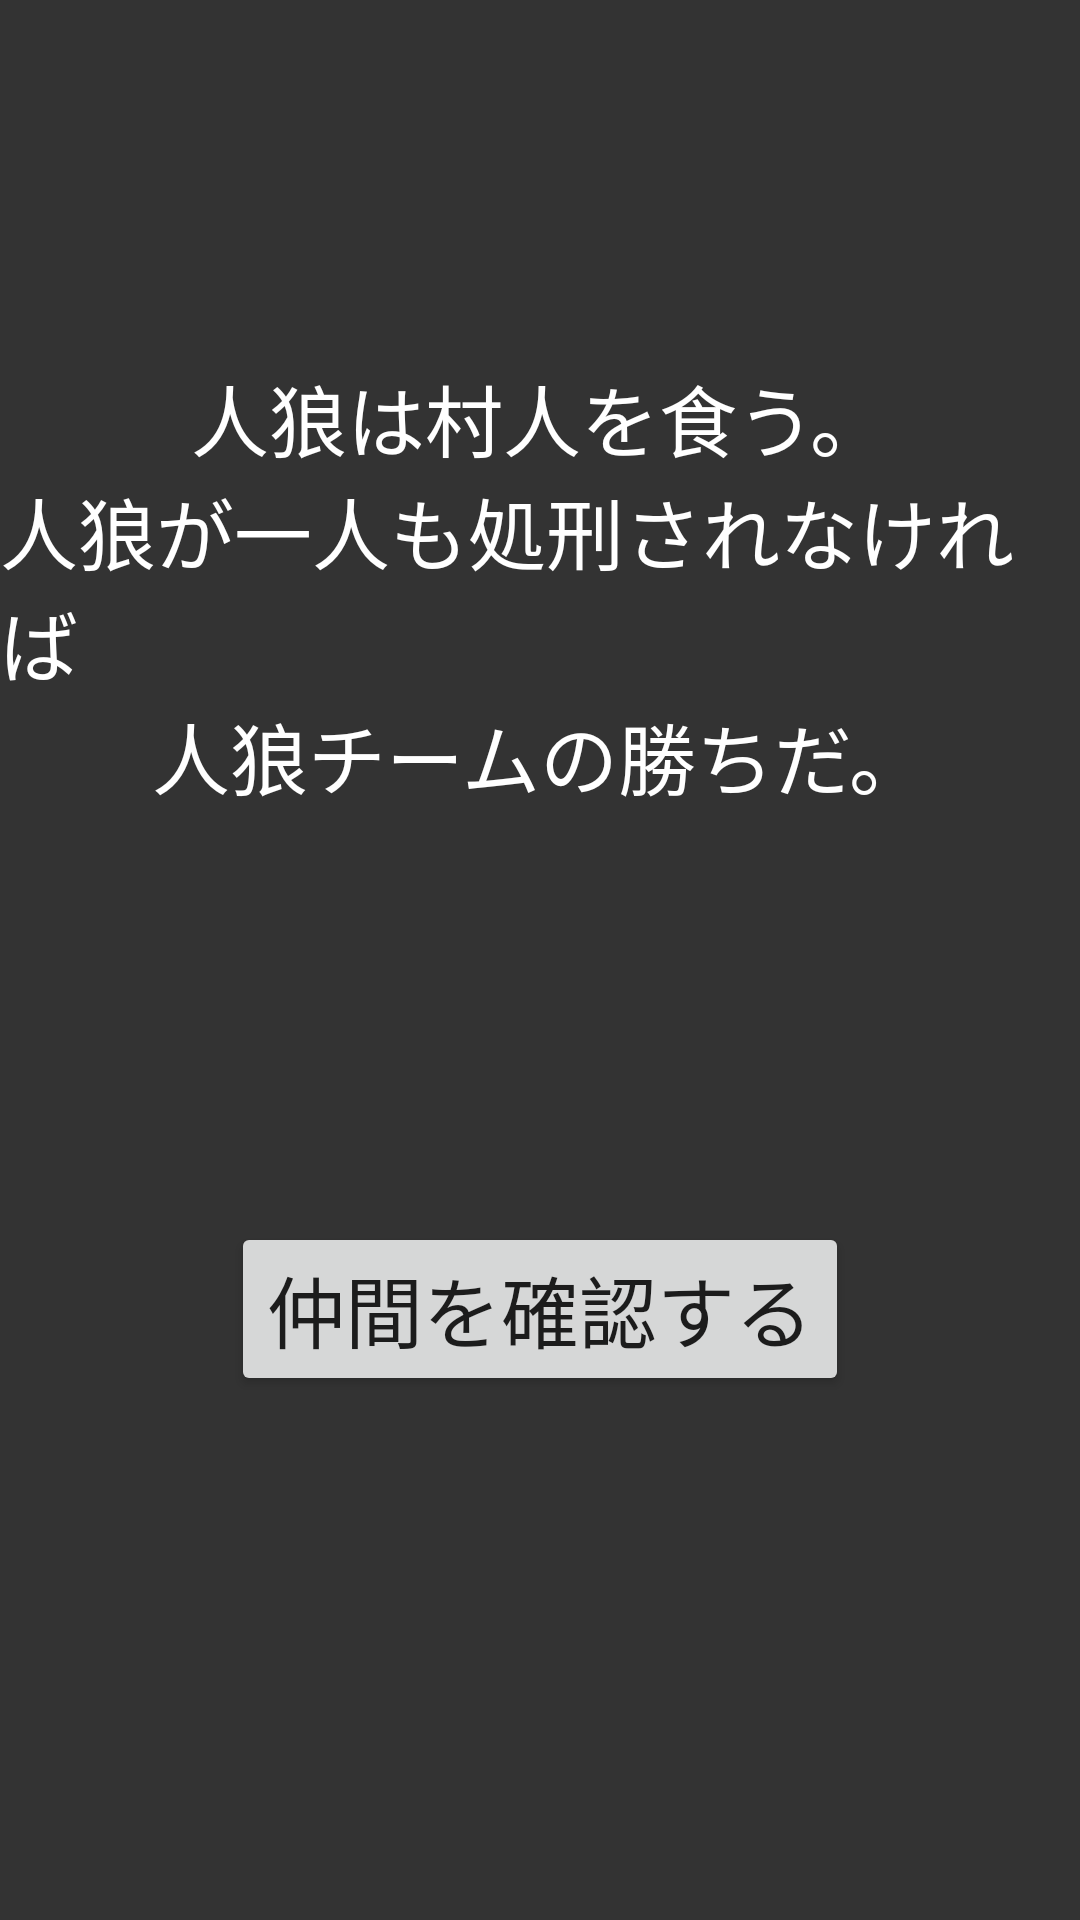

Android layout source for this screen:
<!-- AndroidManifest.xml: application theme AppTheme.Launcher -->
<!-- res/layout/activity_werewolf_wolf.xml -->
<?xml version="1.0" encoding="utf-8"?>
<androidx.constraintlayout.widget.ConstraintLayout xmlns:android="http://schemas.android.com/apk/res/android"
    xmlns:app="http://schemas.android.com/apk/res-auto"
    xmlns:tools="http://schemas.android.com/tools"
    android:layout_width="match_parent"
    android:layout_height="match_parent"
    android:background="#333333">

    <TextView
        android:id="@+id/textView11"
        android:layout_width="wrap_content"
        android:layout_height="wrap_content"
        android:text="人狼は村人を食う。"
        android:textColor="#FFFFFF"
        android:textSize="26sp"
        app:layout_constraintBottom_toBottomOf="parent"
        app:layout_constraintEnd_toEndOf="parent"
        app:layout_constraintStart_toStartOf="parent"
        app:layout_constraintTop_toTopOf="parent"
        app:layout_constraintVertical_bias="0.2" />

    <TextView
        android:id="@+id/textView12"
        android:layout_width="wrap_content"
        android:layout_height="wrap_content"
        android:text="人狼が一人も処刑されなければ"
        android:textColor="#FFFFFF"
        android:textSize="26sp"
        app:layout_constraintEnd_toEndOf="parent"
        app:layout_constraintStart_toStartOf="parent"
        app:layout_constraintTop_toBottomOf="@+id/textView11" />

    <TextView
        android:id="@+id/textView13"
        android:layout_width="wrap_content"
        android:layout_height="wrap_content"
        android:text="人狼チームの勝ちだ。"
        android:textColor="#FFFFFF"
        android:textSize="26sp"
        app:layout_constraintEnd_toEndOf="parent"
        app:layout_constraintStart_toStartOf="parent"
        app:layout_constraintTop_toBottomOf="@+id/textView12" />

    <Button
        android:id="@+id/checkMember"
        android:layout_width="wrap_content"
        android:layout_height="wrap_content"
        android:text="仲間を確認する"
        android:textSize="26sp"
        app:layout_constraintBottom_toBottomOf="parent"
        app:layout_constraintEnd_toEndOf="parent"
        app:layout_constraintStart_toStartOf="parent"
        app:layout_constraintTop_toTopOf="parent"
        app:layout_constraintVertical_bias="0.7" />

</androidx.constraintlayout.widget.ConstraintLayout>
<!-- resources referenced by this layout -->
<resources>
  <style name="AppTheme.Launcher">
          <item name="android:windowBackground">@drawable/sprash</item>
      </style>
  <!-- drawable sprash (drawable) -->
  <?xml version="1.0" encoding="utf-8"?>
  <layer-list xmlns:android="http://schemas.android.com/apk/res/android"
      xmlns:app="http://schemas.android.com/apk/res-auto"
      xmlns:tools="http://schemas.android.com/tools"
      android:layout_width="match_parent"
      android:layout_height="match_parent"
      tools:context=".sprash">
      <item android:drawable="@color/colorPrimaryDark" />
  
  
  
  
  
  
  
  
  
  
  
      <item>
          <shape android:shape="rectangle" >
              <solid android:color="#222222" />
          </shape>
      </item>
      <item>
          <bitmap
              android:gravity="center"
              android:src="@drawable/gankyo" />
      </item>
  </layer-list>
  <!-- drawable gankyo: png bitmap (drawable, 16861 bytes) -->
  <!-- not gathered from this repository: default colours our renderer supplied (Android Studio template values) -->
  <color name="colorPrimaryDark">#FF3700B3</color>
</resources>
